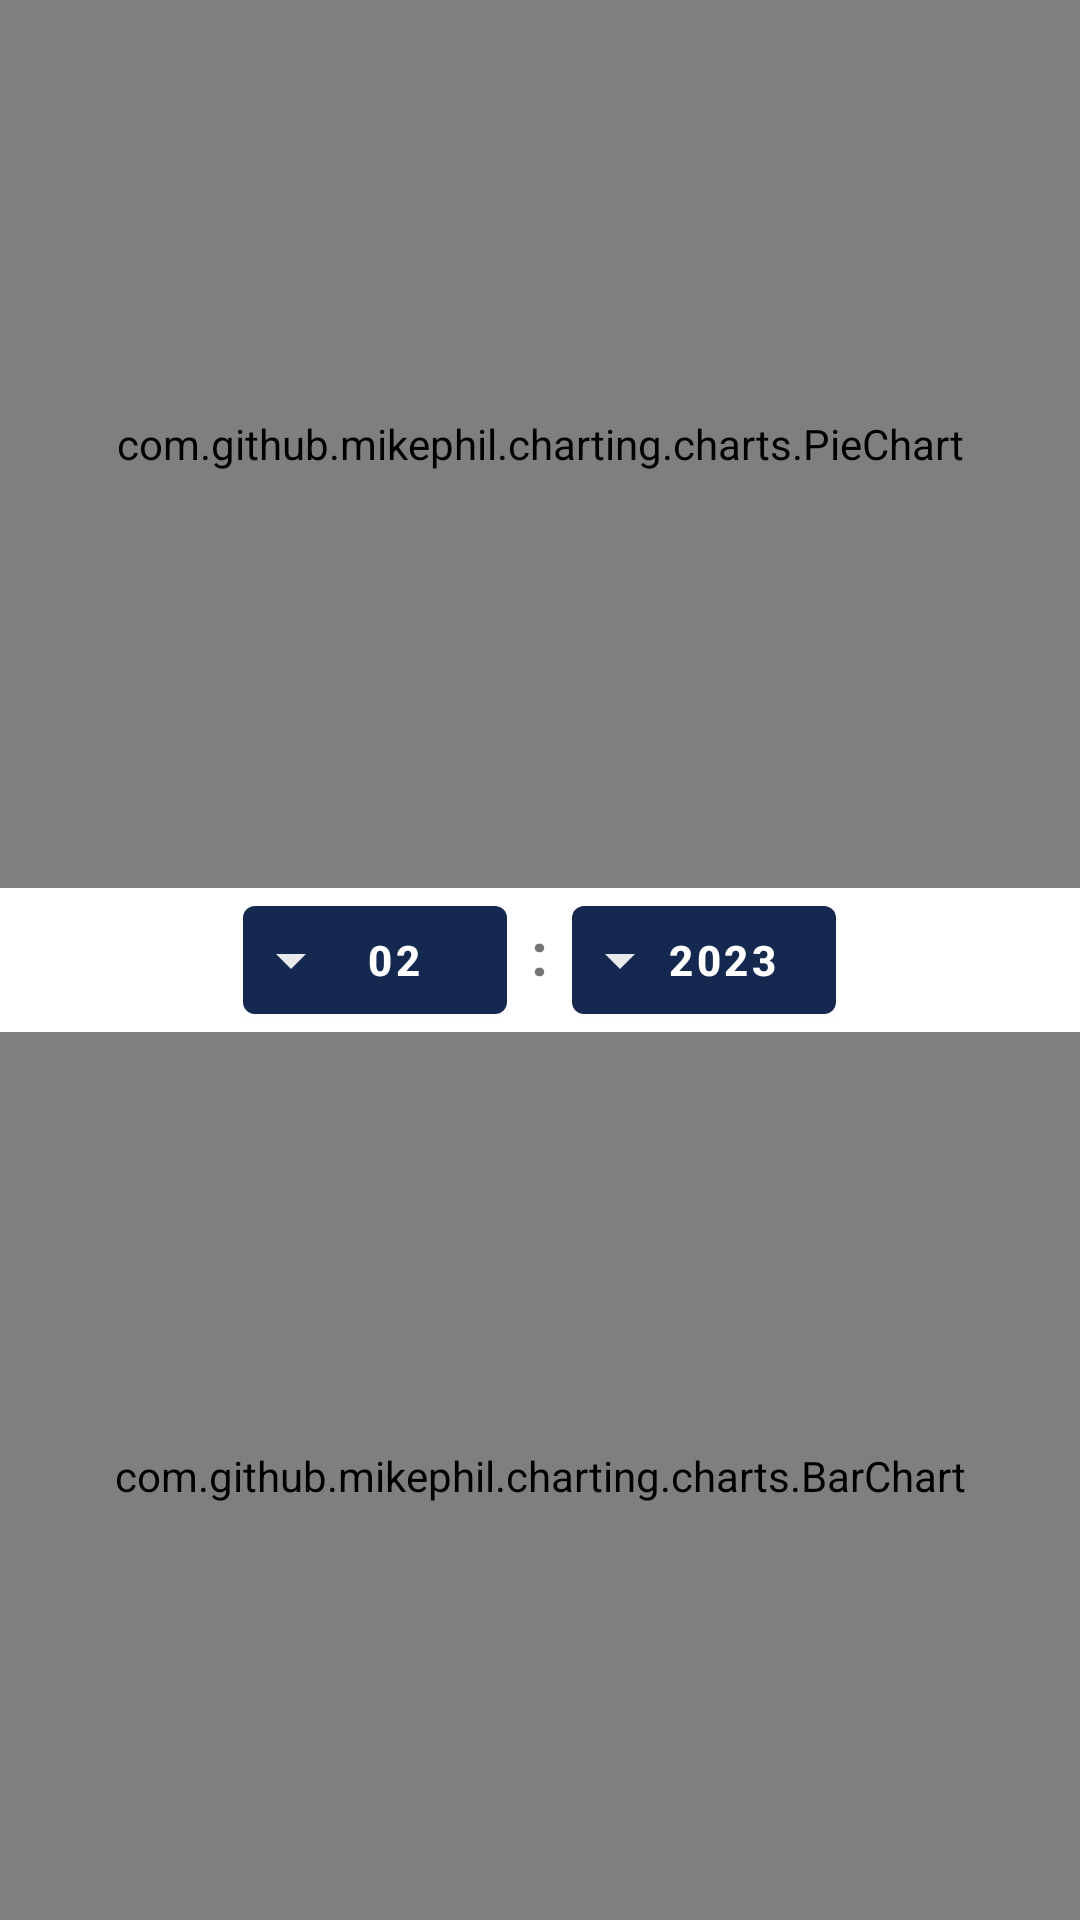

Android layout source for this screen:
<!-- AndroidManifest.xml: application theme Theme.MoneyManager -->
<!-- res/layout/fragment_proccess.xml -->
<LinearLayout xmlns:android="http://schemas.android.com/apk/res/android"
    xmlns:tools="http://schemas.android.com/tools"
    xmlns:app="http://schemas.android.com/apk/res-auto"
    android:layout_width="match_parent"
    android:layout_height="match_parent"
    android:layout_margin="8dp"
    android:orientation="vertical"
    tools:context="com.wuocdat.moneymanager.View.Fragment.ProcessFragment">

    <com.github.mikephil.charting.charts.PieChart
        android:id="@+id/pieChart"
        android:layout_width="match_parent"
        android:layout_height="0dp"
        android:layout_weight="1">

    </com.github.mikephil.charting.charts.PieChart>


    <LinearLayout
        android:layout_width="match_parent"
        android:layout_height="wrap_content"
        android:gravity="center_horizontal"
        android:orientation="horizontal">

        <Button
            android:id="@+id/proccess_month_btn"
            android:layout_width="wrap_content"
            android:layout_height="@dimen/recommend_size"
            android:paddingLeft="4dp"
            android:paddingTop="0dp"
            android:paddingBottom="0dp"
            android:text="02"
            android:textSize="14sp"
            android:textStyle="bold"
            app:icon="@drawable/ic_dropdown"
            app:iconPadding="0dp" />

        <TextView
            android:id="@+id/textView7"
            android:layout_width="wrap_content"
            android:layout_height="wrap_content"
            android:padding="8dp"
            android:text="@string/two_dot"
            android:textSize="20sp"
            android:textStyle="bold" />

        <Button
            android:id="@+id/proccess_year_btn"
            android:layout_width="wrap_content"
            android:layout_height="@dimen/recommend_size"
            android:paddingLeft="4dp"
            android:paddingTop="0dp"
            android:paddingBottom="0dp"
            android:text="2023"
            android:textSize="14sp"
            android:textStyle="bold"
            app:icon="@drawable/ic_dropdown"
            app:iconPadding="0dp" />
    </LinearLayout>

    <com.github.mikephil.charting.charts.BarChart
        android:id="@+id/barChart"
        android:layout_width="match_parent"
        android:layout_height="0dp"
        android:layout_weight="1" />

</LinearLayout>
<!-- resources referenced by this layout -->
<resources>
  <dimen name="recommend_size">48dp</dimen>
  <!-- drawable ic_dropdown (drawable) -->
  <vector android:alpha="0.9" android:height="24dp" android:tint="#FFFFFF"
      android:viewportHeight="24" android:viewportWidth="24"
      android:width="24dp" xmlns:android="http://schemas.android.com/apk/res/android">
      <path android:fillColor="@android:color/white" android:pathData="M7,10l5,5 5,-5z"/>
  </vector>
  <string name="two_dot" translatable="false">:</string>
  <style name="Theme.MoneyManager" parent="Theme.MaterialComponents.DayNight.NoActionBar">
          
          <item name="colorPrimary">@color/primary_color</item>
          <item name="colorPrimaryVariant">@color/primary_color</item>
          <item name="colorOnPrimary">@color/white</item>
          
          <item name="colorSecondary">@color/primary_color</item>
          <item name="colorSecondaryVariant">@color/primary_color</item>
          <item name="colorOnSecondary">@color/white</item>
          
          <item name="android:statusBarColor">?attr/colorPrimaryVariant</item>
          
  
      </style>
  <color name="primary_color">#142850</color>
  <color name="white">#FFFFFFFF</color>
</resources>
